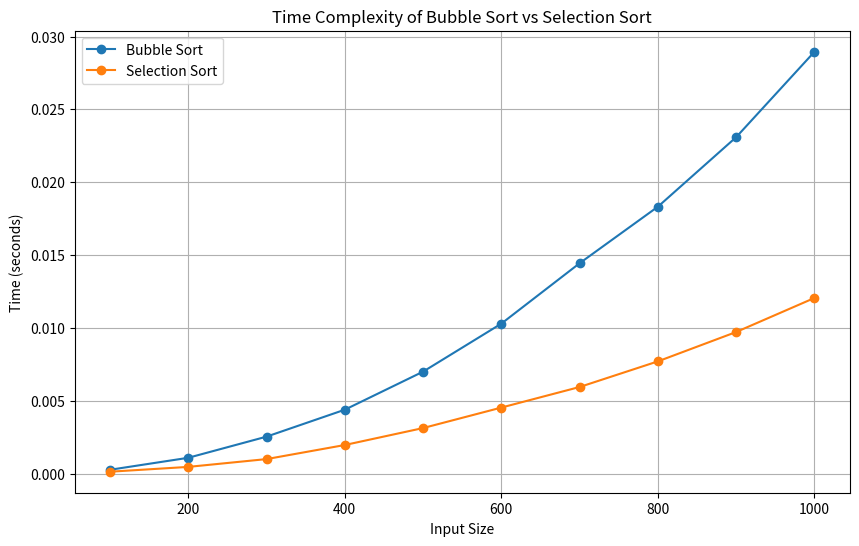

Here is the Python script that generated this plot:
import time
import random
import matplotlib.pyplot as plt

# Bubble Sort implementation
def bubble_sort(arr):
    n = len(arr)
    for i in range(n):
        for j in range(0, n-i-1):
            if arr[j] > arr[j+1]:
                arr[j], arr[j+1] = arr[j+1], arr[j]

# Selection Sort implementation
def selection_sort(arr):
    n = len(arr)
    for i in range(n):
        min_idx = i
        for j in range(i+1, n):
            if arr[j] < arr[min_idx]:
                min_idx = j
        arr[i], arr[min_idx] = arr[min_idx], arr[i]

# Function to measure the time taken by a sorting algorithm
def time_sort(sort_func, arr):
    start_time = time.time()
    sort_func(arr.copy())
    end_time = time.time()
    return end_time - start_time

# Generating the data for the graph
sizes = list(range(100, 1100, 100))
bubble_sort_times = []
selection_sort_times = []

for size in sizes:
    arr = random.sample(range(size*10), size)
    bubble_sort_times.append(time_sort(bubble_sort, arr))
    selection_sort_times.append(time_sort(selection_sort, arr))

# Plotting the time complexity graph
plt.figure(figsize=(10, 6))
plt.plot(sizes, bubble_sort_times, label='Bubble Sort', marker='o')
plt.plot(sizes, selection_sort_times, label='Selection Sort', marker='o')
plt.title('Time Complexity of Bubble Sort vs Selection Sort')
plt.xlabel('Input Size')
plt.ylabel('Time (seconds)')
plt.legend()
plt.grid(True)
plt.show()
